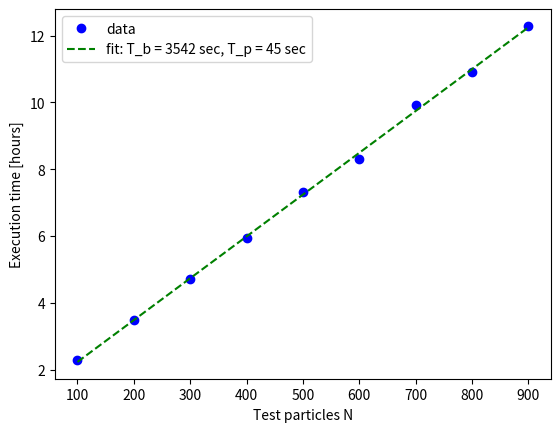

Source code (Python): (Note: this script raises an exception after producing the figure.)
import numpy as np
import scipy.stats as scs
import matplotlib.pyplot as plt


def estimate_parallel_fraction(N, execution_times):
    return scs.linregress(N, execution_times)


def model(N, n):
    return (3600 + 45 * N / n) * (1 + np.random.randn(*N.shape) * 0.01)


if __name__ == "__main__":
    np.random.seed(1)

    particles = np.arange(100, 1_000, 100)
    T_tot = model(particles, 1)
    res = estimate_parallel_fraction(particles, T_tot)
    print(res)

    fig, ax = plt.subplots()
    ax.plot(particles, T_tot / 3600, "bo", label="data")
    ax.plot(
        particles,
        (res.intercept + res.slope * particles) / 3600,
        "g--",
        label=f"fit: T_b = {int(res.intercept):d} sec, T_p = {int(res.slope):d} sec",
    )
    ax.set_xlabel("Test particles N")
    ax.set_ylabel("Execution time [hours]")
    ax.legend()
    fig.savefig("./static/media/example_T_estimate.png", dpi=200)
    plt.show()

    particles = np.arange(100_000, 1_000_000, 200_000)
    cores = np.arange(1, 2_000, 10)
    fig, axes = plt.subplots(1, 2, figsize=(10, 5))
    for p in particles:
        T_tot = res.intercept + res.slope * p / cores
        T_1 = res.intercept + res.slope * p
        S = T_1 / T_tot
        axes[0].loglog(cores, T_tot / 3600, label=f"N = {p:_}")
        axes[1].plot(cores, S)

    axes[0].loglog(cores, 10_000 / cores, ls="--", label="Max 10 000 core hours")
    axes[0].legend()
    axes[0].set_xlabel("Cores used")
    axes[0].set_ylabel("Execution time [hours]")
    axes[1].set_xlabel("Cores used")
    axes[1].set_ylabel("Speedup")

    fig.savefig("./static/media/example_hpc_estimate.png", dpi=200)
    plt.show()


